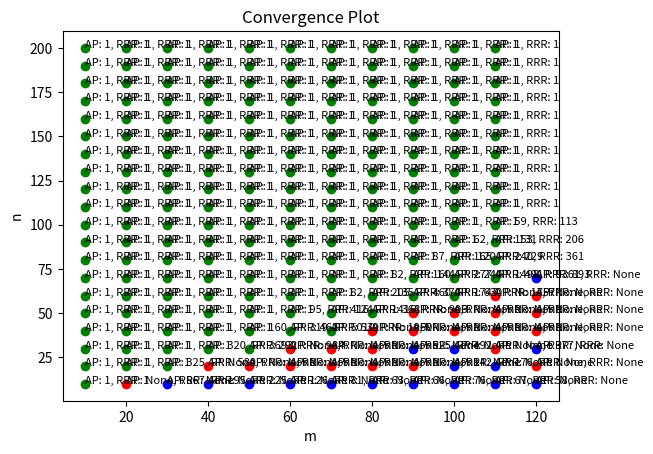

Python code for this plot:
import re
import matplotlib.pyplot as plt

# Your data
data_text = """
m = 10 , n = 10
AP Converged in 1 iterations.
RRR Converged in 1 iterations.


m = 10 , n = 20
AP Converged in 1 iterations.
RRR Converged in 1 iterations.


m = 10 , n = 30
AP Converged in 1 iterations.
RRR Converged in 1 iterations.


m = 10 , n = 40
AP Converged in 1 iterations.
RRR Converged in 1 iterations.


m = 10 , n = 50
AP Converged in 1 iterations.
RRR Converged in 1 iterations.


m = 10 , n = 60
AP Converged in 1 iterations.
RRR Converged in 1 iterations.


m = 10 , n = 70
AP Converged in 1 iterations.
RRR Converged in 1 iterations.


m = 10 , n = 80
AP Converged in 1 iterations.
RRR Converged in 1 iterations.


m = 10 , n = 90
AP Converged in 1 iterations.
RRR Converged in 1 iterations.


m = 10 , n = 100
AP Converged in 1 iterations.
RRR Converged in 1 iterations.


m = 10 , n = 110
AP Converged in 1 iterations.
RRR Converged in 1 iterations.


m = 10 , n = 120
AP Converged in 1 iterations.
RRR Converged in 1 iterations.


m = 10 , n = 130
AP Converged in 1 iterations.
RRR Converged in 1 iterations.


m = 10 , n = 140
AP Converged in 1 iterations.
RRR Converged in 1 iterations.


m = 10 , n = 150
AP Converged in 1 iterations.
RRR Converged in 1 iterations.


m = 10 , n = 160
AP Converged in 1 iterations.
RRR Converged in 1 iterations.


m = 10 , n = 170
AP Converged in 1 iterations.
RRR Converged in 1 iterations.


m = 10 , n = 180
AP Converged in 1 iterations.
RRR Converged in 1 iterations.


m = 10 , n = 190
AP Converged in 1 iterations.
RRR Converged in 1 iterations.


m = 10 , n = 200
AP Converged in 1 iterations.
RRR Converged in 1 iterations.


m = 20 , n = 10


m = 20 , n = 20
AP Converged in 1 iterations.
RRR Converged in 1 iterations.


m = 20 , n = 30
AP Converged in 1 iterations.
RRR Converged in 1 iterations.


m = 20 , n = 40
AP Converged in 1 iterations.
RRR Converged in 1 iterations.


m = 20 , n = 50
AP Converged in 1 iterations.
RRR Converged in 1 iterations.


m = 20 , n = 60
AP Converged in 1 iterations.
RRR Converged in 1 iterations.


m = 20 , n = 70
AP Converged in 1 iterations.
RRR Converged in 1 iterations.


m = 20 , n = 80
AP Converged in 1 iterations.
RRR Converged in 1 iterations.


m = 20 , n = 90
AP Converged in 1 iterations.
RRR Converged in 1 iterations.


m = 20 , n = 100
AP Converged in 1 iterations.
RRR Converged in 1 iterations.


m = 20 , n = 110
AP Converged in 1 iterations.
RRR Converged in 1 iterations.


m = 20 , n = 120
AP Converged in 1 iterations.
RRR Converged in 1 iterations.


m = 20 , n = 130
AP Converged in 1 iterations.
RRR Converged in 1 iterations.


m = 20 , n = 140
AP Converged in 1 iterations.
RRR Converged in 1 iterations.


m = 20 , n = 150
AP Converged in 1 iterations.
RRR Converged in 1 iterations.


m = 20 , n = 160
AP Converged in 1 iterations.
RRR Converged in 1 iterations.


m = 20 , n = 170
AP Converged in 1 iterations.
RRR Converged in 1 iterations.


m = 20 , n = 180
AP Converged in 1 iterations.
RRR Converged in 1 iterations.


m = 20 , n = 190
AP Converged in 1 iterations.
RRR Converged in 1 iterations.


m = 20 , n = 200
AP Converged in 1 iterations.
RRR Converged in 1 iterations.


m = 30 , n = 10
AP Converged in 867 iterations.


m = 30 , n = 20
AP Converged in 325 iterations.
RRR Converged in 580 iterations.


m = 30 , n = 30
AP Converged in 1 iterations.
RRR Converged in 1 iterations.


m = 30 , n = 40
AP Converged in 1 iterations.
RRR Converged in 1 iterations.


m = 30 , n = 50
AP Converged in 1 iterations.
RRR Converged in 1 iterations.


m = 30 , n = 60
AP Converged in 1 iterations.
RRR Converged in 1 iterations.


m = 30 , n = 70
AP Converged in 1 iterations.
RRR Converged in 1 iterations.


m = 30 , n = 80
AP Converged in 1 iterations.
RRR Converged in 1 iterations.


m = 30 , n = 90
AP Converged in 1 iterations.
RRR Converged in 1 iterations.


m = 30 , n = 100
AP Converged in 1 iterations.
RRR Converged in 1 iterations.


m = 30 , n = 110
AP Converged in 1 iterations.
RRR Converged in 1 iterations.


m = 30 , n = 120
AP Converged in 1 iterations.
RRR Converged in 1 iterations.


m = 30 , n = 130
AP Converged in 1 iterations.
RRR Converged in 1 iterations.


m = 30 , n = 140
AP Converged in 1 iterations.
RRR Converged in 1 iterations.


m = 30 , n = 150
AP Converged in 1 iterations.
RRR Converged in 1 iterations.


m = 30 , n = 160
AP Converged in 1 iterations.
RRR Converged in 1 iterations.


m = 30 , n = 170
AP Converged in 1 iterations.
RRR Converged in 1 iterations.


m = 30 , n = 180
AP Converged in 1 iterations.
RRR Converged in 1 iterations.


m = 30 , n = 190
AP Converged in 1 iterations.
RRR Converged in 1 iterations.


m = 30 , n = 200
AP Converged in 1 iterations.
RRR Converged in 1 iterations.


m = 40 , n = 10
AP Converged in 195 iterations.


m = 40 , n = 20


m = 40 , n = 30
AP Converged in 320 iterations.
RRR Converged in 292 iterations.


m = 40 , n = 40
AP Converged in 1 iterations.
RRR Converged in 1 iterations.


m = 40 , n = 50
AP Converged in 1 iterations.
RRR Converged in 1 iterations.


m = 40 , n = 60
AP Converged in 1 iterations.
RRR Converged in 1 iterations.


m = 40 , n = 70
AP Converged in 1 iterations.
RRR Converged in 1 iterations.


m = 40 , n = 80
AP Converged in 1 iterations.
RRR Converged in 1 iterations.


m = 40 , n = 90
AP Converged in 1 iterations.
RRR Converged in 1 iterations.


m = 40 , n = 100
AP Converged in 1 iterations.
RRR Converged in 1 iterations.


m = 40 , n = 110
AP Converged in 1 iterations.
RRR Converged in 1 iterations.


m = 40 , n = 120
AP Converged in 1 iterations.
RRR Converged in 1 iterations.


m = 40 , n = 130
AP Converged in 1 iterations.
RRR Converged in 1 iterations.


m = 40 , n = 140
AP Converged in 1 iterations.
RRR Converged in 1 iterations.


m = 40 , n = 150
AP Converged in 1 iterations.
RRR Converged in 1 iterations.


m = 40 , n = 160
AP Converged in 1 iterations.
RRR Converged in 1 iterations.


m = 40 , n = 170
AP Converged in 1 iterations.
RRR Converged in 1 iterations.


m = 40 , n = 180
AP Converged in 1 iterations.
RRR Converged in 1 iterations.


m = 40 , n = 190
AP Converged in 1 iterations.
RRR Converged in 1 iterations.


m = 40 , n = 200
AP Converged in 1 iterations.
RRR Converged in 1 iterations.


m = 50 , n = 10
AP Converged in 225 iterations.


m = 50 , n = 20


m = 50 , n = 30
AP Converged in 3693 iterations.
RRR Converged in 984 iterations.


m = 50 , n = 40
AP Converged in 160 iterations.
RRR Converged in 462 iterations.


m = 50 , n = 50
AP Converged in 1 iterations.
RRR Converged in 1 iterations.


m = 50 , n = 60
AP Converged in 1 iterations.
RRR Converged in 1 iterations.


m = 50 , n = 70
AP Converged in 1 iterations.
RRR Converged in 1 iterations.


m = 50 , n = 80
AP Converged in 1 iterations.
RRR Converged in 1 iterations.


m = 50 , n = 90
AP Converged in 1 iterations.
RRR Converged in 1 iterations.


m = 50 , n = 100
AP Converged in 1 iterations.
RRR Converged in 1 iterations.


m = 50 , n = 110
AP Converged in 1 iterations.
RRR Converged in 1 iterations.


m = 50 , n = 120
AP Converged in 1 iterations.
RRR Converged in 1 iterations.


m = 50 , n = 130
AP Converged in 1 iterations.
RRR Converged in 1 iterations.


m = 50 , n = 140
AP Converged in 1 iterations.
RRR Converged in 1 iterations.


m = 50 , n = 150
AP Converged in 1 iterations.
RRR Converged in 1 iterations.


m = 50 , n = 160
AP Converged in 1 iterations.
RRR Converged in 1 iterations.


m = 50 , n = 170
AP Converged in 1 iterations.
RRR Converged in 1 iterations.


m = 50 , n = 180
AP Converged in 1 iterations.
RRR Converged in 1 iterations.


m = 50 , n = 190
AP Converged in 1 iterations.
RRR Converged in 1 iterations.


m = 50 , n = 200
AP Converged in 1 iterations.
RRR Converged in 1 iterations.


m = 60 , n = 10
AP Converged in 126 iterations.


m = 60 , n = 20


m = 60 , n = 30


m = 60 , n = 40
AP Converged in 319 iterations.
RRR Converged in 539 iterations.


m = 60 , n = 50
AP Converged in 95 iterations.
RRR Converged in 124 iterations.


m = 60 , n = 60
AP Converged in 1 iterations.
RRR Converged in 1 iterations.


m = 60 , n = 70
AP Converged in 1 iterations.
RRR Converged in 1 iterations.


m = 60 , n = 80
AP Converged in 1 iterations.
RRR Converged in 1 iterations.


m = 60 , n = 90
AP Converged in 1 iterations.
RRR Converged in 1 iterations.


m = 60 , n = 100
AP Converged in 1 iterations.
RRR Converged in 1 iterations.


m = 60 , n = 110
AP Converged in 1 iterations.
RRR Converged in 1 iterations.


m = 60 , n = 120
AP Converged in 1 iterations.
RRR Converged in 1 iterations.


m = 60 , n = 130
AP Converged in 1 iterations.
RRR Converged in 1 iterations.


m = 60 , n = 140
AP Converged in 1 iterations.
RRR Converged in 1 iterations.


m = 60 , n = 150
AP Converged in 1 iterations.
RRR Converged in 1 iterations.


m = 60 , n = 160
AP Converged in 1 iterations.
RRR Converged in 1 iterations.


m = 60 , n = 170
AP Converged in 1 iterations.
RRR Converged in 1 iterations.


m = 60 , n = 180
AP Converged in 1 iterations.
RRR Converged in 1 iterations.


m = 60 , n = 190
AP Converged in 1 iterations.
RRR Converged in 1 iterations.


m = 60 , n = 200
AP Converged in 1 iterations.
RRR Converged in 1 iterations.


m = 70 , n = 10
AP Converged in 81 iterations.


m = 70 , n = 20


m = 70 , n = 30


m = 70 , n = 40
AP Converged in 5010 iterations.
RRR Converged in 1960 iterations.


m = 70 , n = 50
AP Converged in 416 iterations.
RRR Converged in 368 iterations.


m = 70 , n = 60
AP Converged in 82 iterations.
RRR Converged in 135 iterations.


m = 70 , n = 70
AP Converged in 1 iterations.
RRR Converged in 1 iterations.


m = 70 , n = 80
AP Converged in 1 iterations.
RRR Converged in 1 iterations.


m = 70 , n = 90
AP Converged in 1 iterations.
RRR Converged in 1 iterations.


m = 70 , n = 100
AP Converged in 1 iterations.
RRR Converged in 1 iterations.


m = 70 , n = 110
AP Converged in 1 iterations.
RRR Converged in 1 iterations.


m = 70 , n = 120
AP Converged in 1 iterations.
RRR Converged in 1 iterations.


m = 70 , n = 130
AP Converged in 1 iterations.
RRR Converged in 1 iterations.


m = 70 , n = 140
AP Converged in 1 iterations.
RRR Converged in 1 iterations.


m = 70 , n = 150
AP Converged in 1 iterations.
RRR Converged in 1 iterations.


m = 70 , n = 160
AP Converged in 1 iterations.
RRR Converged in 1 iterations.


m = 70 , n = 170
AP Converged in 1 iterations.
RRR Converged in 1 iterations.


m = 70 , n = 180
AP Converged in 1 iterations.
RRR Converged in 1 iterations.


m = 70 , n = 190
AP Converged in 1 iterations.
RRR Converged in 1 iterations.


m = 70 , n = 200
AP Converged in 1 iterations.
RRR Converged in 1 iterations.


m = 80 , n = 10
AP Converged in 63 iterations.


m = 80 , n = 20


m = 80 , n = 30


m = 80 , n = 40


m = 80 , n = 50
AP Converged in 1416 iterations.
RRR Converged in 906 iterations.


m = 80 , n = 60
AP Converged in 205 iterations.
RRR Converged in 370 iterations.


m = 80 , n = 70
AP Converged in 82 iterations.
RRR Converged in 144 iterations.


m = 80 , n = 80
AP Converged in 1 iterations.
RRR Converged in 1 iterations.


m = 80 , n = 90
AP Converged in 1 iterations.
RRR Converged in 1 iterations.


m = 80 , n = 100
AP Converged in 1 iterations.
RRR Converged in 1 iterations.


m = 80 , n = 110
AP Converged in 1 iterations.
RRR Converged in 1 iterations.


m = 80 , n = 120
AP Converged in 1 iterations.
RRR Converged in 1 iterations.


m = 80 , n = 130
AP Converged in 1 iterations.
RRR Converged in 1 iterations.


m = 80 , n = 140
AP Converged in 1 iterations.
RRR Converged in 1 iterations.


m = 80 , n = 150
AP Converged in 1 iterations.
RRR Converged in 1 iterations.


m = 80 , n = 160
AP Converged in 1 iterations.
RRR Converged in 1 iterations.


m = 80 , n = 170
AP Converged in 1 iterations.
RRR Converged in 1 iterations.


m = 80 , n = 180
AP Converged in 1 iterations.
RRR Converged in 1 iterations.


m = 80 , n = 190
AP Converged in 1 iterations.
RRR Converged in 1 iterations.


m = 80 , n = 200
AP Converged in 1 iterations.
RRR Converged in 1 iterations.


m = 90 , n = 10
AP Converged in 66 iterations.


m = 90 , n = 20


m = 90 , n = 30
AP Converged in 525 iterations.


m = 90 , n = 40


m = 90 , n = 50
RRR Converged in 2934 iterations.


m = 90 , n = 60
AP Converged in 460 iterations.
RRR Converged in 630 iterations.


m = 90 , n = 70
AP Converged in 160 iterations.
RRR Converged in 240 iterations.


m = 90 , n = 80
AP Converged in 87 iterations.
RRR Converged in 120 iterations.


m = 90 , n = 90
AP Converged in 1 iterations.
RRR Converged in 1 iterations.


m = 90 , n = 100
AP Converged in 1 iterations.
RRR Converged in 1 iterations.


m = 90 , n = 110
AP Converged in 1 iterations.
RRR Converged in 1 iterations.


m = 90 , n = 120
AP Converged in 1 iterations.
RRR Converged in 1 iterations.


m = 90 , n = 130
AP Converged in 1 iterations.
RRR Converged in 1 iterations.


m = 90 , n = 140
AP Converged in 1 iterations.
RRR Converged in 1 iterations.


m = 90 , n = 150
AP Converged in 1 iterations.
RRR Converged in 1 iterations.


m = 90 , n = 160
AP Converged in 1 iterations.
RRR Converged in 1 iterations.


m = 90 , n = 170
AP Converged in 1 iterations.
RRR Converged in 1 iterations.


m = 90 , n = 180
AP Converged in 1 iterations.
RRR Converged in 1 iterations.


m = 90 , n = 190
AP Converged in 1 iterations.
RRR Converged in 1 iterations.


m = 90 , n = 200
AP Converged in 1 iterations.
RRR Converged in 1 iterations.


m = 100 , n = 10
AP Converged in 76 iterations.


m = 100 , n = 20
AP Converged in 142 iterations.


m = 100 , n = 30
AP Converged in 492 iterations.


m = 100 , n = 40


m = 100 , n = 50


m = 100 , n = 60
AP Converged in 1747 iterations.
RRR Converged in 1757 iterations.


m = 100 , n = 70
AP Converged in 277 iterations.
RRR Converged in 491 iterations.


m = 100 , n = 80
AP Converged in 165 iterations.
RRR Converged in 229 iterations.


m = 100 , n = 90
AP Converged in 62 iterations.
RRR Converged in 131 iterations.


m = 100 , n = 100
AP Converged in 1 iterations.
RRR Converged in 1 iterations.


m = 100 , n = 110
AP Converged in 1 iterations.
RRR Converged in 1 iterations.


m = 100 , n = 120
AP Converged in 1 iterations.
RRR Converged in 1 iterations.


m = 100 , n = 130
AP Converged in 1 iterations.
RRR Converged in 1 iterations.


m = 100 , n = 140
AP Converged in 1 iterations.
RRR Converged in 1 iterations.


m = 100 , n = 150
AP Converged in 1 iterations.
RRR Converged in 1 iterations.


m = 100 , n = 160
AP Converged in 1 iterations.
RRR Converged in 1 iterations.


m = 100 , n = 170
AP Converged in 1 iterations.
RRR Converged in 1 iterations.


m = 100 , n = 180
AP Converged in 1 iterations.
RRR Converged in 1 iterations.


m = 100 , n = 190
AP Converged in 1 iterations.
RRR Converged in 1 iterations.


m = 100 , n = 200
AP Converged in 1 iterations.
RRR Converged in 1 iterations.


m = 110 , n = 10
AP Converged in 67 iterations.


m = 110 , n = 20
AP Converged in 176 iterations.


m = 110 , n = 30


m = 110 , n = 40


m = 110 , n = 50


m = 110 , n = 60
RRR Converged in 4693 iterations.


m = 110 , n = 70
AP Converged in 1498 iterations.
RRR Converged in 893 iterations.


m = 110 , n = 80
AP Converged in 240 iterations.
RRR Converged in 361 iterations.


m = 110 , n = 90
AP Converged in 153 iterations.
RRR Converged in 206 iterations.


m = 110 , n = 100
AP Converged in 59 iterations.
RRR Converged in 113 iterations.


m = 110 , n = 110
AP Converged in 1 iterations.
RRR Converged in 1 iterations.


m = 110 , n = 120
AP Converged in 1 iterations.
RRR Converged in 1 iterations.


m = 110 , n = 130
AP Converged in 1 iterations.
RRR Converged in 1 iterations.


m = 110 , n = 140
AP Converged in 1 iterations.
RRR Converged in 1 iterations.


m = 110 , n = 150
AP Converged in 1 iterations.
RRR Converged in 1 iterations.


m = 110 , n = 160
AP Converged in 1 iterations.
RRR Converged in 1 iterations.


m = 110 , n = 170
AP Converged in 1 iterations.
RRR Converged in 1 iterations.


m = 110 , n = 180
AP Converged in 1 iterations.
RRR Converged in 1 iterations.


m = 110 , n = 190
AP Converged in 1 iterations.
RRR Converged in 1 iterations.


m = 110 , n = 200
AP Converged in 1 iterations.
RRR Converged in 1 iterations.


m = 120 , n = 10
AP Converged in 58 iterations.


m = 120 , n = 20


m = 120 , n = 30
AP Converged in 377 iterations.


m = 120 , n = 40


m = 120 , n = 50


m = 120 , n = 60


m = 120 , n = 70
AP Converged in 9361 iterations.


"""

# Extract relevant information using regular expressions
pattern = re.compile(r"m = (\d+) , n = (\d+)\n(?:AP Converged in (\d+) iterations\.)?(?:\nRRR Converged in (\d+) iterations\.)?")
matches = pattern.findall(data_text)

# Convert matches to dictionary
data = []
for match in matches:
    m, n, ap_iterations, rrr_iterations = map(lambda x: int(x) if x else None, match)
    data.append({'m': m, 'n': n, 'AP_iterations': ap_iterations, 'RRR_iterations': rrr_iterations})

# Plotting
colors = []
for entry in data:
    if entry['AP_iterations'] and entry['RRR_iterations']:
        colors.append('green')
    elif not entry['AP_iterations'] and not entry['RRR_iterations']:
        colors.append('red')
    elif entry['AP_iterations'] and not entry['RRR_iterations']:
        colors.append('blue')  # Choose your color for AP Converged only
    elif not entry['AP_iterations'] and entry['RRR_iterations']:
        colors.append('orange')  # Choose your color for RRR Converged only

for i, entry in enumerate(data):
    plt.scatter(entry['m'], entry['n'], color=colors[i])
    plt.text(entry['m'], entry['n'], f"AP: {entry['AP_iterations']}, RRR: {entry['RRR_iterations']}", fontsize=8)

plt.title('Convergence Plot')
plt.xlabel('m')
plt.ylabel('n')
plt.show()
